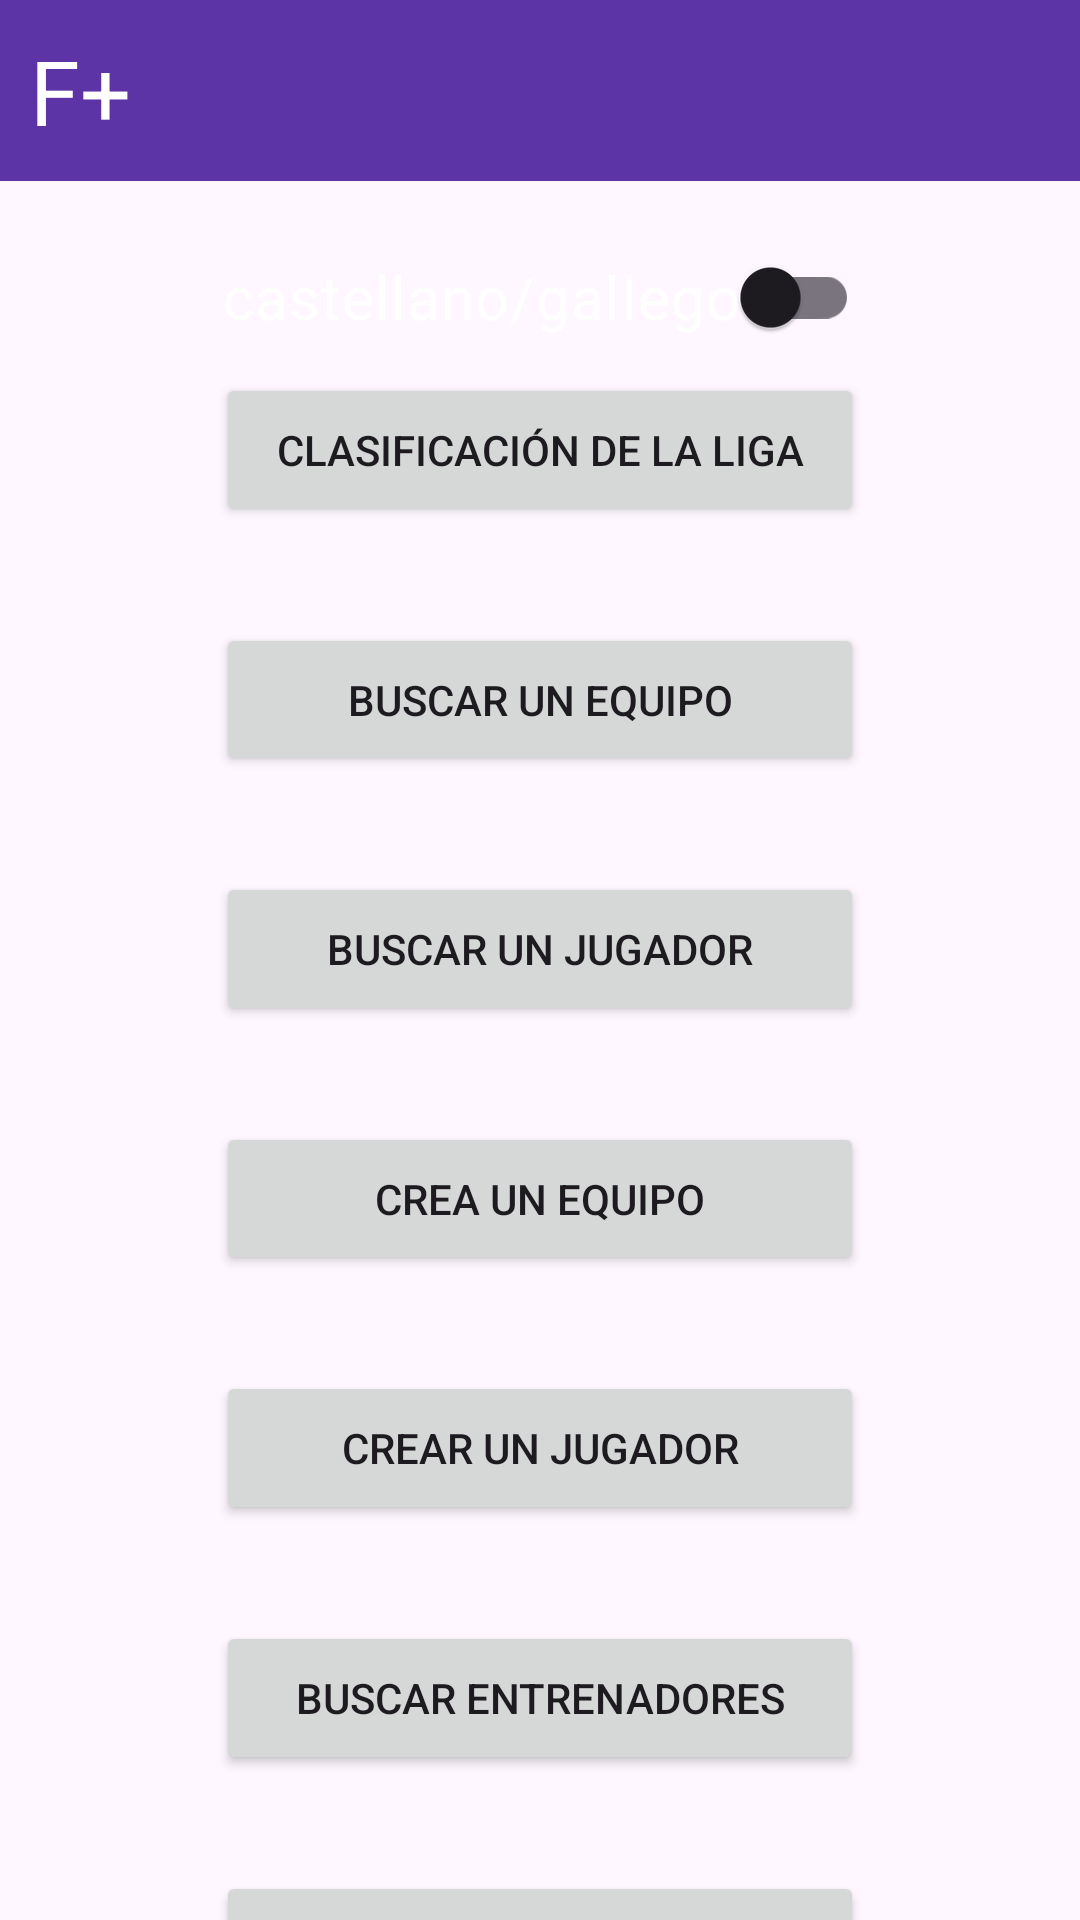

The Android layout XML behind this screen, and the referenced resources:
<!-- AndroidManifest.xml: application theme Theme.PRUEBAS_TFG -->
<!-- res/layout/activity_menu_principal.xml -->
<?xml version="1.0" encoding="utf-8"?>
<androidx.constraintlayout.widget.ConstraintLayout xmlns:android="http://schemas.android.com/apk/res/android"
        xmlns:app="http://schemas.android.com/apk/res-auto"
        xmlns:tools="http://schemas.android.com/tools"
        android:layout_width="match_parent"
        android:layout_height="match_parent">

    
    <ImageView
            android:id="@+id/fondo"
            android:layout_width="0dp"
            android:layout_height="0dp"
            android:scaleType="centerCrop"
            android:src="@drawable/fondo"
            app:layout_constraintTop_toTopOf="parent"
            app:layout_constraintBottom_toBottomOf="parent"
            app:layout_constraintStart_toStartOf="parent"
            app:layout_constraintEnd_toEndOf="parent" />

    <androidx.appcompat.widget.SwitchCompat
            android:layout_width="wrap_content"
            android:layout_height="wrap_content"
            android:text="castellano/gallego"
            app:layout_constraintTop_toTopOf="parent"
            app:layout_constraintStart_toStartOf="parent"
            app:layout_constraintEnd_toEndOf="parent"
            android:id="@+id/idioma"
            android:layout_marginTop="75sp"
            android:textSize="20sp"
            android:textColor="@color/white"/>

    
    <TextView
            android:id="@+id/titulo"
            android:layout_width="0dp"
            android:layout_height="wrap_content"
            android:text="@string/app_name"
            android:background="#5D34A5"
            android:textColor="@android:color/white"
            android:textSize="30sp"
            android:padding="10sp"
            app:layout_constraintTop_toTopOf="parent"
            app:layout_constraintStart_toStartOf="parent"
            app:layout_constraintEnd_toEndOf="parent" />

    
    <TextView
            android:id="@+id/login"
            android:layout_width="wrap_content"
            android:layout_height="wrap_content"
            android:textColor="@android:color/white"
            android:textStyle="bold"
            app:layout_constraintTop_toBottomOf="@id/titulo"
            app:layout_constraintEnd_toEndOf="parent"
            android:layout_marginTop="16dp"
            android:layout_marginEnd="16dp" />

    
    <ImageView
            android:id="@+id/ImagenUsuario"
            android:layout_width="60dp"
            android:layout_height="60dp"
            app:layout_constraintTop_toBottomOf="@id/titulo"
            app:layout_constraintEnd_toEndOf="parent"
            android:layout_marginTop="8dp"
            android:layout_marginEnd="16dp" />

    
    <Button
            android:id="@+id/btnLiga"
            android:layout_width="0dp"
            android:layout_height="0dp"
            android:text="@string/clasificacionLiga"
            app:layout_constraintTop_toBottomOf="@id/titulo"
            app:layout_constraintStart_toStartOf="parent"
            app:layout_constraintEnd_toEndOf="parent"
            android:layout_marginTop="64dp"
            app:layout_constraintWidth_percent="0.6"
            app:layout_constraintHeight_percent="0.08" />

    <Button
            android:id="@+id/btnEquipos"
            android:layout_width="0dp"
            android:layout_height="0dp"
            android:text="Buscar un equipo"
            app:layout_constraintTop_toBottomOf="@id/btnLiga"
            app:layout_constraintStart_toStartOf="parent"
            app:layout_constraintEnd_toEndOf="parent"
            android:layout_marginTop="32dp"
            app:layout_constraintWidth_percent="0.6"
            app:layout_constraintHeight_percent="0.08" />

    <Button
            android:id="@+id/btnJugadores"
            android:layout_width="0dp"
            android:layout_height="0dp"
            android:text="@string/buscarJugador"
            app:layout_constraintTop_toBottomOf="@id/btnEquipos"
            app:layout_constraintStart_toStartOf="parent"
            app:layout_constraintEnd_toEndOf="parent"
            android:layout_marginTop="32dp"
            app:layout_constraintWidth_percent="0.6"
            app:layout_constraintHeight_percent="0.08" />

    <Button
            android:id="@+id/btnCrearEquipo"
            android:layout_width="0dp"
            android:layout_height="0dp"
            android:text="Crea un equipo"
            app:layout_constraintTop_toBottomOf="@id/btnJugadores"
            app:layout_constraintStart_toStartOf="parent"
            app:layout_constraintEnd_toEndOf="parent"
            android:layout_marginTop="32dp"
            app:layout_constraintWidth_percent="0.6"
            app:layout_constraintHeight_percent="0.08" />

    <Button
            android:id="@+id/btnCrearJugador"
            android:layout_width="0dp"
            android:layout_height="0dp"
            android:text="@string/crearJugador"
            app:layout_constraintTop_toBottomOf="@id/btnCrearEquipo"
            app:layout_constraintStart_toStartOf="parent"
            app:layout_constraintEnd_toEndOf="parent"
            android:layout_marginTop="32dp"
            app:layout_constraintWidth_percent="0.6"
            app:layout_constraintHeight_percent="0.08" />

    <Button
            android:id="@+id/BuscarEntrenador"
            android:layout_width="0dp"
            android:layout_height="0dp"
            android:text="Buscar entrenadores"
            app:layout_constraintTop_toBottomOf="@id/btnCrearJugador"
            app:layout_constraintStart_toStartOf="parent"
            app:layout_constraintEnd_toEndOf="parent"
            android:layout_marginTop="32dp"
            app:layout_constraintWidth_percent="0.6"
            app:layout_constraintHeight_percent="0.08" />

    <Button
            android:id="@+id/crearEntrenador"
            android:layout_width="0dp"
            android:layout_height="0dp"
            android:text="Crear un entrenador"
            app:layout_constraintTop_toBottomOf="@id/BuscarEntrenador"
            app:layout_constraintStart_toStartOf="parent"
            app:layout_constraintEnd_toEndOf="parent"
            android:layout_marginTop="32dp"
            app:layout_constraintWidth_percent="0.6"
            app:layout_constraintHeight_percent="0.08" />

</androidx.constraintlayout.widget.ConstraintLayout>
<!-- resources referenced by this layout -->
<resources>
  <string name="app_name" translatable="false">F+</string>
  <string name="buscarJugador">Buscar un Jugador</string>
  <string name="clasificacionLiga">Clasificación de la Liga</string>
  <string name="crearJugador">Crear un Jugador</string>
  <style name="Theme.PRUEBAS_TFG" parent="Base.Theme.PRUEBAS_TFG" />
  <style name="Base.Theme.PRUEBAS_TFG" parent="Theme.Material3.DayNight.NoActionBar">
          
          
      </style>
  <!-- not gathered from this repository: default colours our renderer supplied (Android Studio template values) -->
  <color name="white">#FFFFFFFF</color>
</resources>
